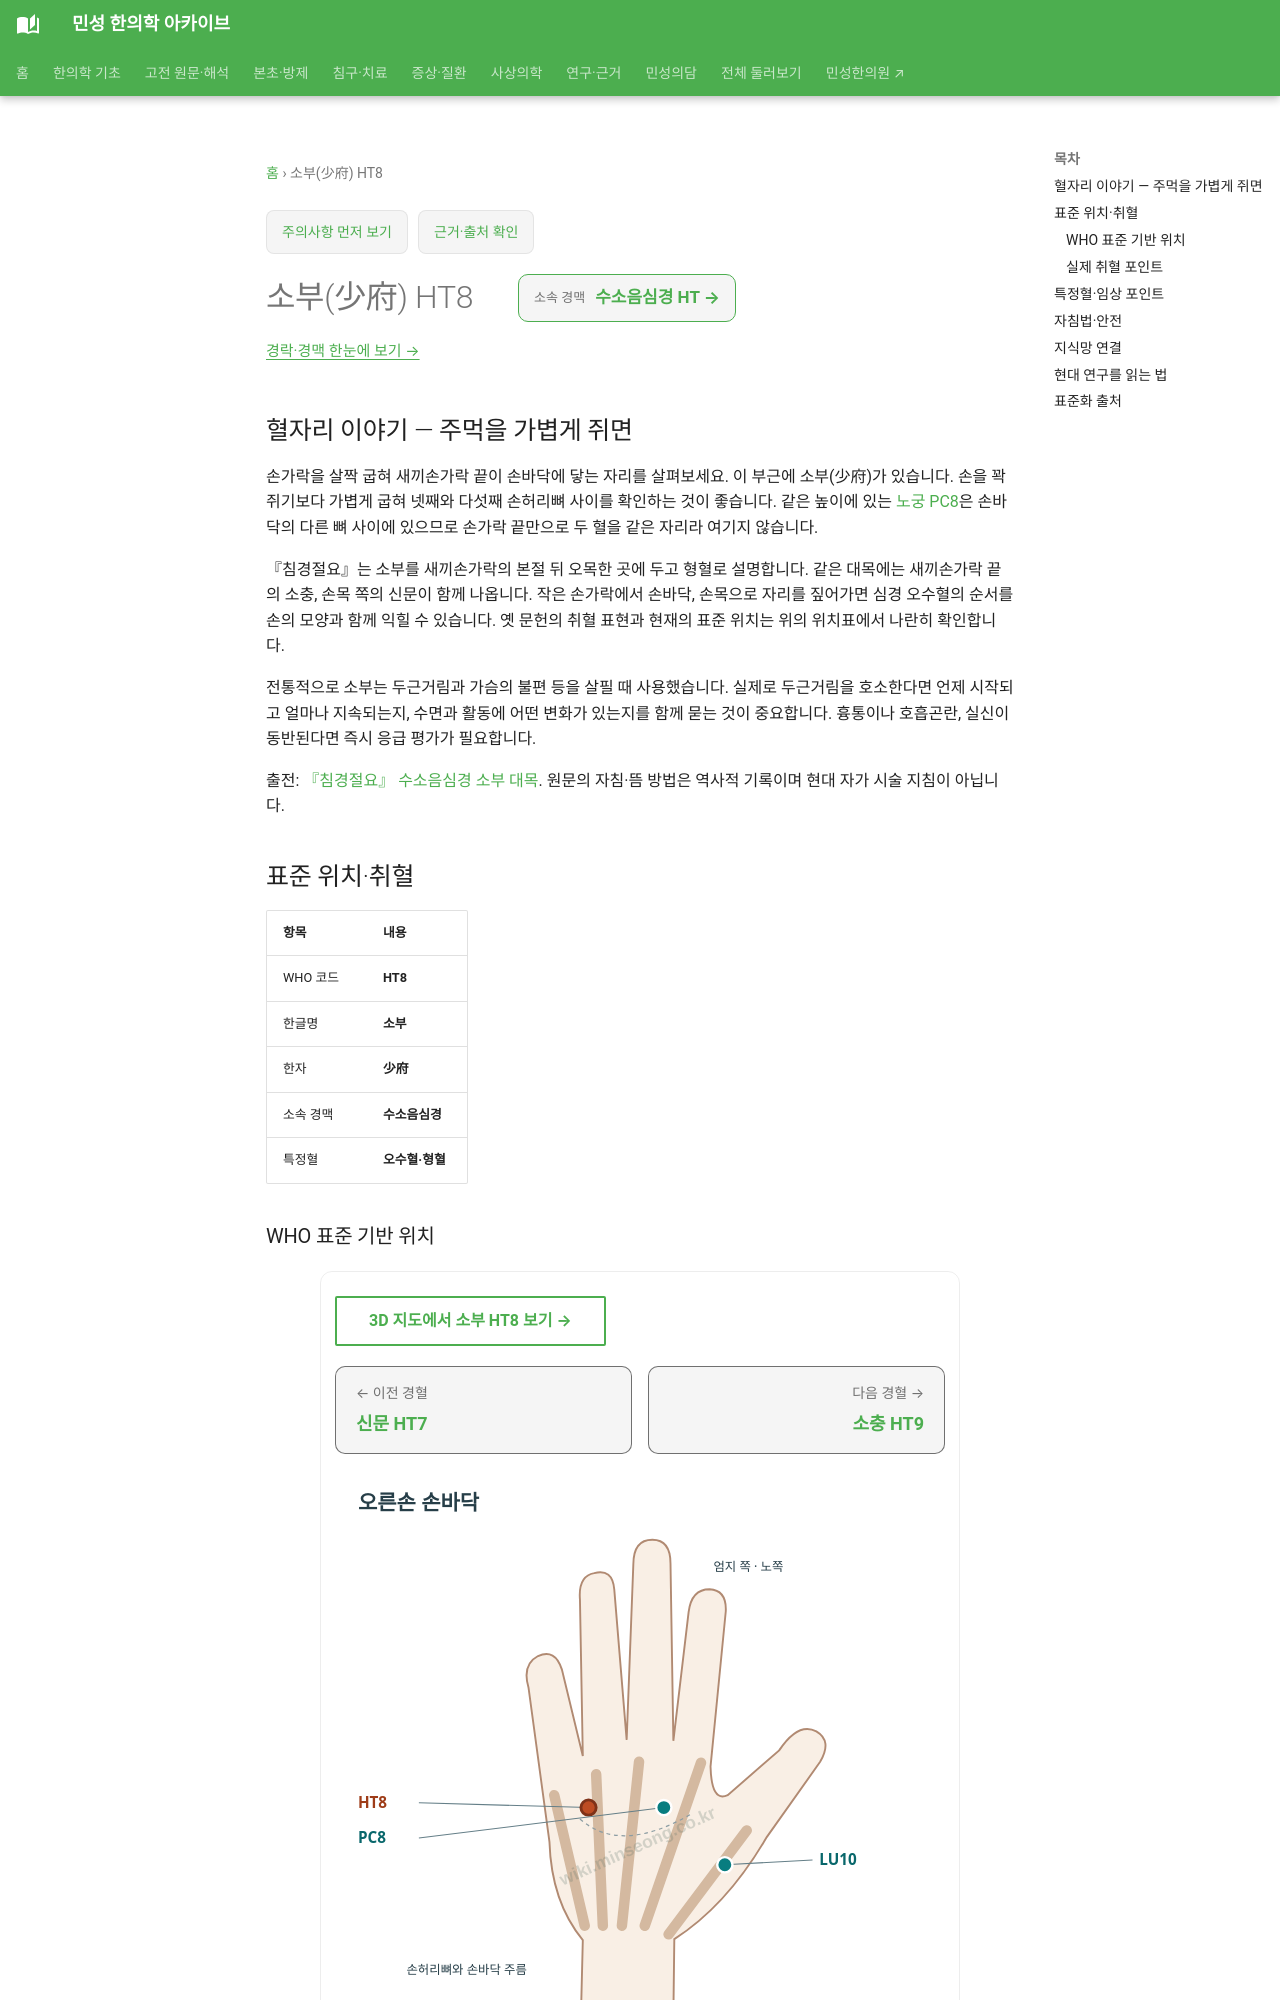

repository: joowon1111/minseong-korean-medicine-wiki · page: acupuncture/points/ht8/index.html · generator: mkdocs

---
title: 소부(少府) HT8
description: 소부 HT8 표준 위치·취혈·임상 지식망
status: 검토완료
last_reviewed: 2026-08-22
---
# 소부(少府) HT8

## 혈자리 이야기 — 주먹을 가볍게 쥐면

손가락을 살짝 굽혀 새끼손가락 끝이 손바닥에 닿는 자리를 살펴보세요. 이 부근에 소부(少府)가 있습니다. 손을 꽉 쥐기보다 가볍게 굽혀 넷째와 다섯째 손허리뼈 사이를 확인하는 것이 좋습니다. 같은 높이에 있는 [노궁 PC8](pc8.md)은 손바닥의 다른 뼈 사이에 있으므로 손가락 끝만으로 두 혈을 같은 자리라 여기지 않습니다.

『침경절요』는 소부를 새끼손가락의 본절 뒤 오목한 곳에 두고 형혈로 설명합니다. 같은 대목에는 새끼손가락 끝의 소충, 손목 쪽의 신문이 함께 나옵니다. 작은 손가락에서 손바닥, 손목으로 자리를 짚어가면 심경 오수혈의 순서를 손의 모양과 함께 익힐 수 있습니다. 옛 문헌의 취혈 표현과 현재의 표준 위치는 위의 위치표에서 나란히 확인합니다.

전통적으로 소부는 두근거림과 가슴의 불편 등을 살필 때 사용했습니다. 실제로 두근거림을 호소한다면 언제 시작되고 얼마나 지속되는지, 수면과 활동에 어떤 변화가 있는지를 함께 묻는 것이 중요합니다. 흉통이나 호흡곤란, 실신이 동반된다면 즉시 응급 평가가 필요합니다.

출전: [『침경절요』 수소음심경 소부 대목](https://ctext.org/wiki.pl?chapter=840350&if=en). 원문의 자침·뜸 방법은 역사적 기록이며 현대 자가 시술 지침이 아닙니다.

<!-- MS_ACUPOINT_ATLAS_43_START -->
## 표준 위치·취혈

| 항목 | 내용 |
|---|---|
| WHO 코드 | **HT8** |
| 한글명 | **소부** |
| 한자 | **少府** |
| 소속 경맥 | **수소음심경** |
| 특정혈 | **오수혈·형혈** |

### WHO 표준 기반 위치

손바닥, 넷째와 다섯째 손허리뼈(the 4th and 5th metacarpal bones) 사이, 다섯째 손허리손가락관절(the 5th metacarpophalangeal joint)의 몸 쪽 오목한 곳.
※주 : 勞宮(PC8)과 같은 높이에 위치한다.

### 실제 취혈 포인트

주먹을 쥘 때, 새끼손가락 끝이 손바닥에 닿는 부위에서 취혈한다.

손가락을 가볍게 굽혀 새끼손가락 끝을 참고한 뒤 넷째·다섯째 손허리뼈 사이의 오목한 곳을 확인합니다. 같은 높이의 [노궁 PC8](pc8.md)은 둘째·셋째 손허리뼈 사이에 있어 위치를 구분합니다. [WHO 표준 위치](https://iris.who.int/bitstream/handle/10665/353407/9789290613831-eng.pdf)
